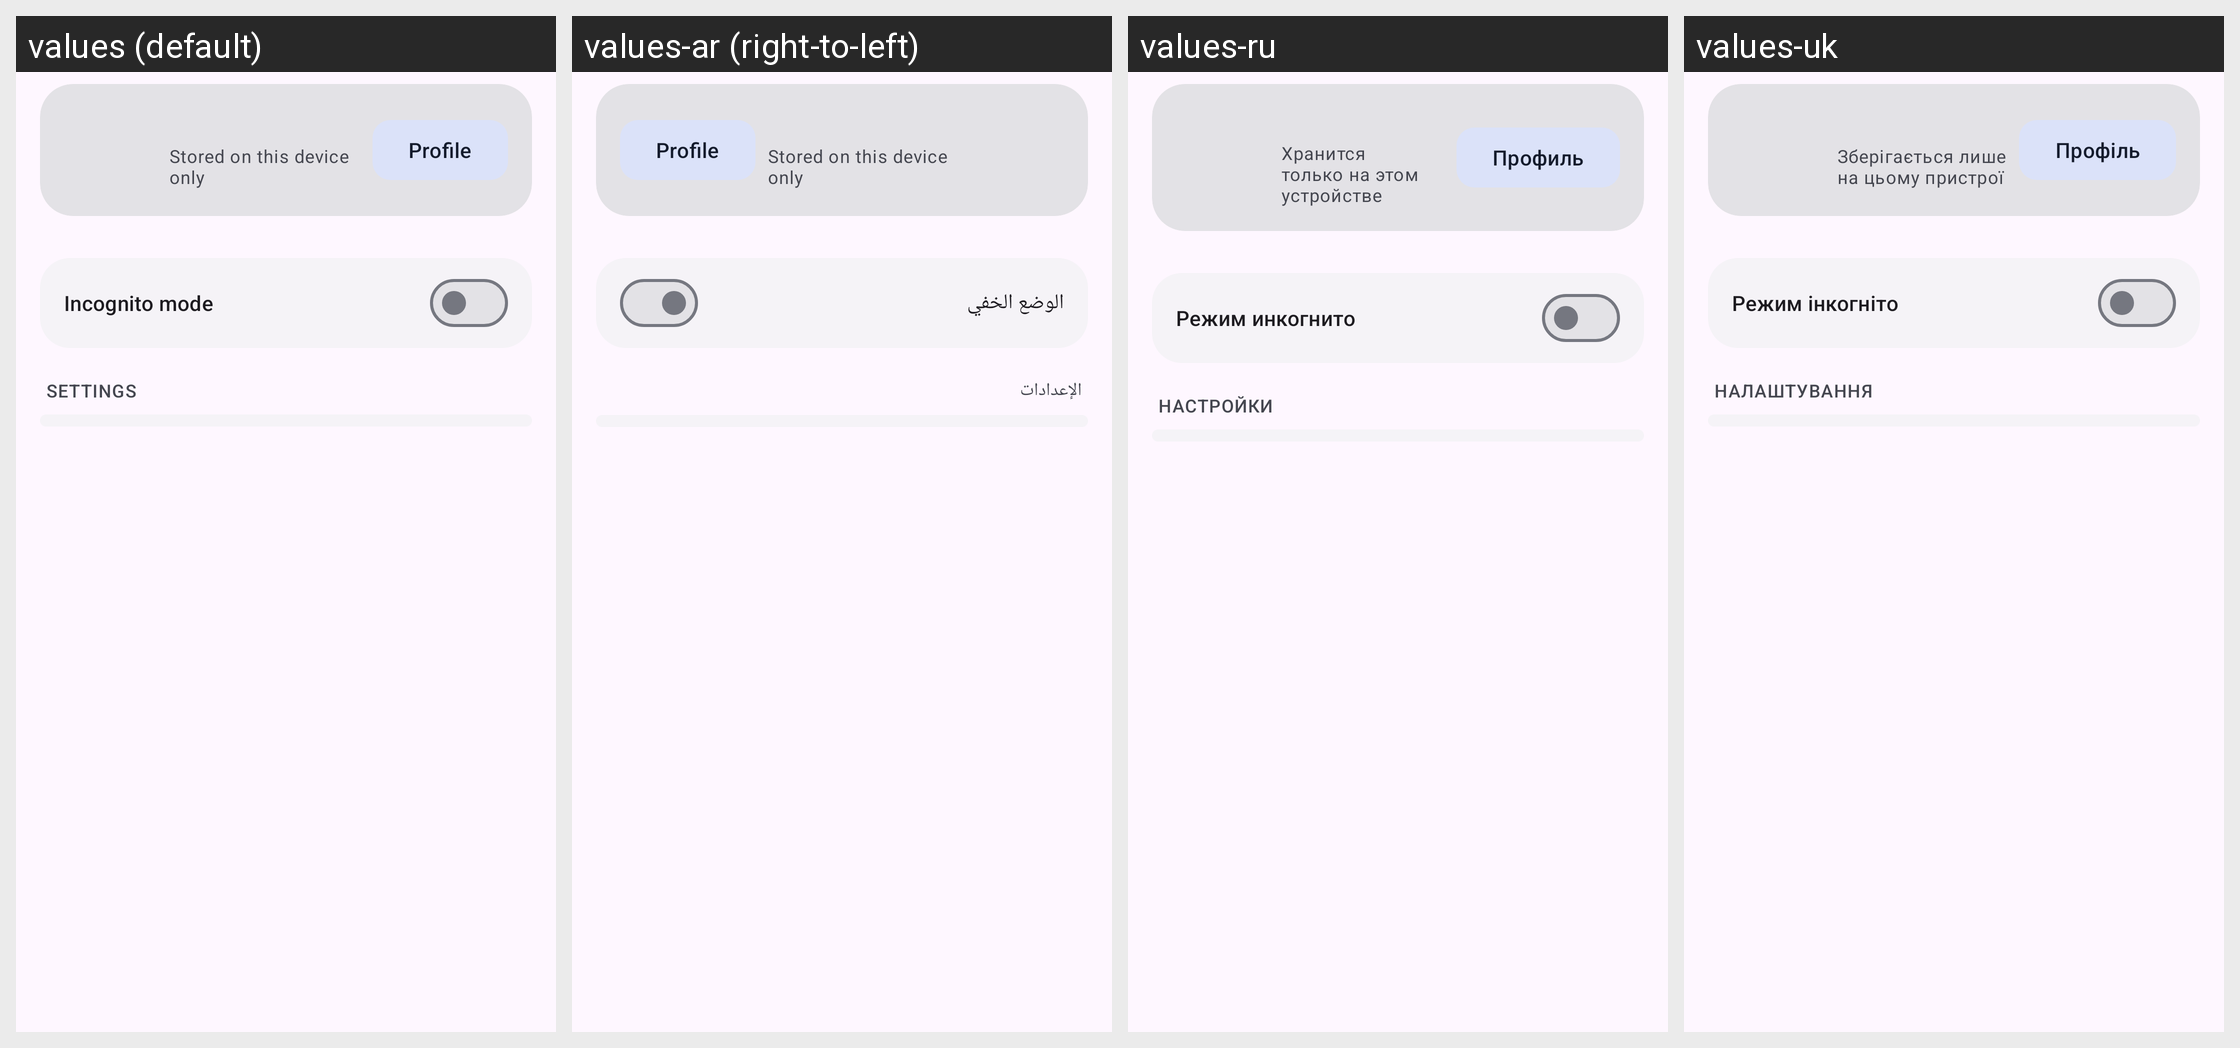

Here is an Android app screen in its default locale and in the app's own translations. Write out the translated-string differences for the strings that appear on this screen.
Android screen res/layout/fragment_more.xml rendered under 4 locales, left to right: values (default), values-ar (right-to-left), values-ru, values-uk. Device: Nexus 5 (rendered at 1080×1920; each locale shown at half size, 540×960, under a caption strip naming it); theme Theme.Hanten.
Other locales in the repository, not shown: values-ab, values-arq, values-be, values-bn, values-ca, values-ckb, values-cs, values-de, values-el, values-en-rGB, values-es, values-et, values-eu, values-fa, values-fi, values-fil, values-fr, values-frp, values-got, values-gu, values-hi, values-hr, values-hu, values-in, values-it, values-iw, values-ja, values-jv, values-kk, values-km, values-ko, values-lt, values-lv, values-lzh, values-ml, values-ms, values-my, values-nb-rNO, values-ne, values-nl, values-nn, values-or, values-pa, values-pa-rPK, values-pl, values-pt, values-pt-rBR, values-ro, values-si, values-sr, values-sv, values-ta, values-te, values-th, values-tr, values-vi, values-zh-rCN, values-zh-rTW.
Strings drawn on this screen, with the default value and each locale's value (text and hints the layout hard-codes, and strings that could not be matched under every locale, appear in the picture but are not listed):

profile_local_hint
  values: Stored on this device only
  values-ar: Stored on this device only  [not translated; the default value is used]
  values-ru: Хранится только на этом устройстве
  values-uk: Зберігається лише на цьому пристрої

profile_title
  values: Profile
  values-ar: Profile  [not translated; the default value is used]
  values-ru: Профиль
  values-uk: Профіль

incognito_mode
  values: Incognito mode
  values-ar: الوضع الخفي
  values-ru: Режим инкогнито
  values-uk: Режим інкогніто

settings
  values: Settings
  values-ar: الإعدادات
  values-ru: Настройки
  values-uk: Налаштування
